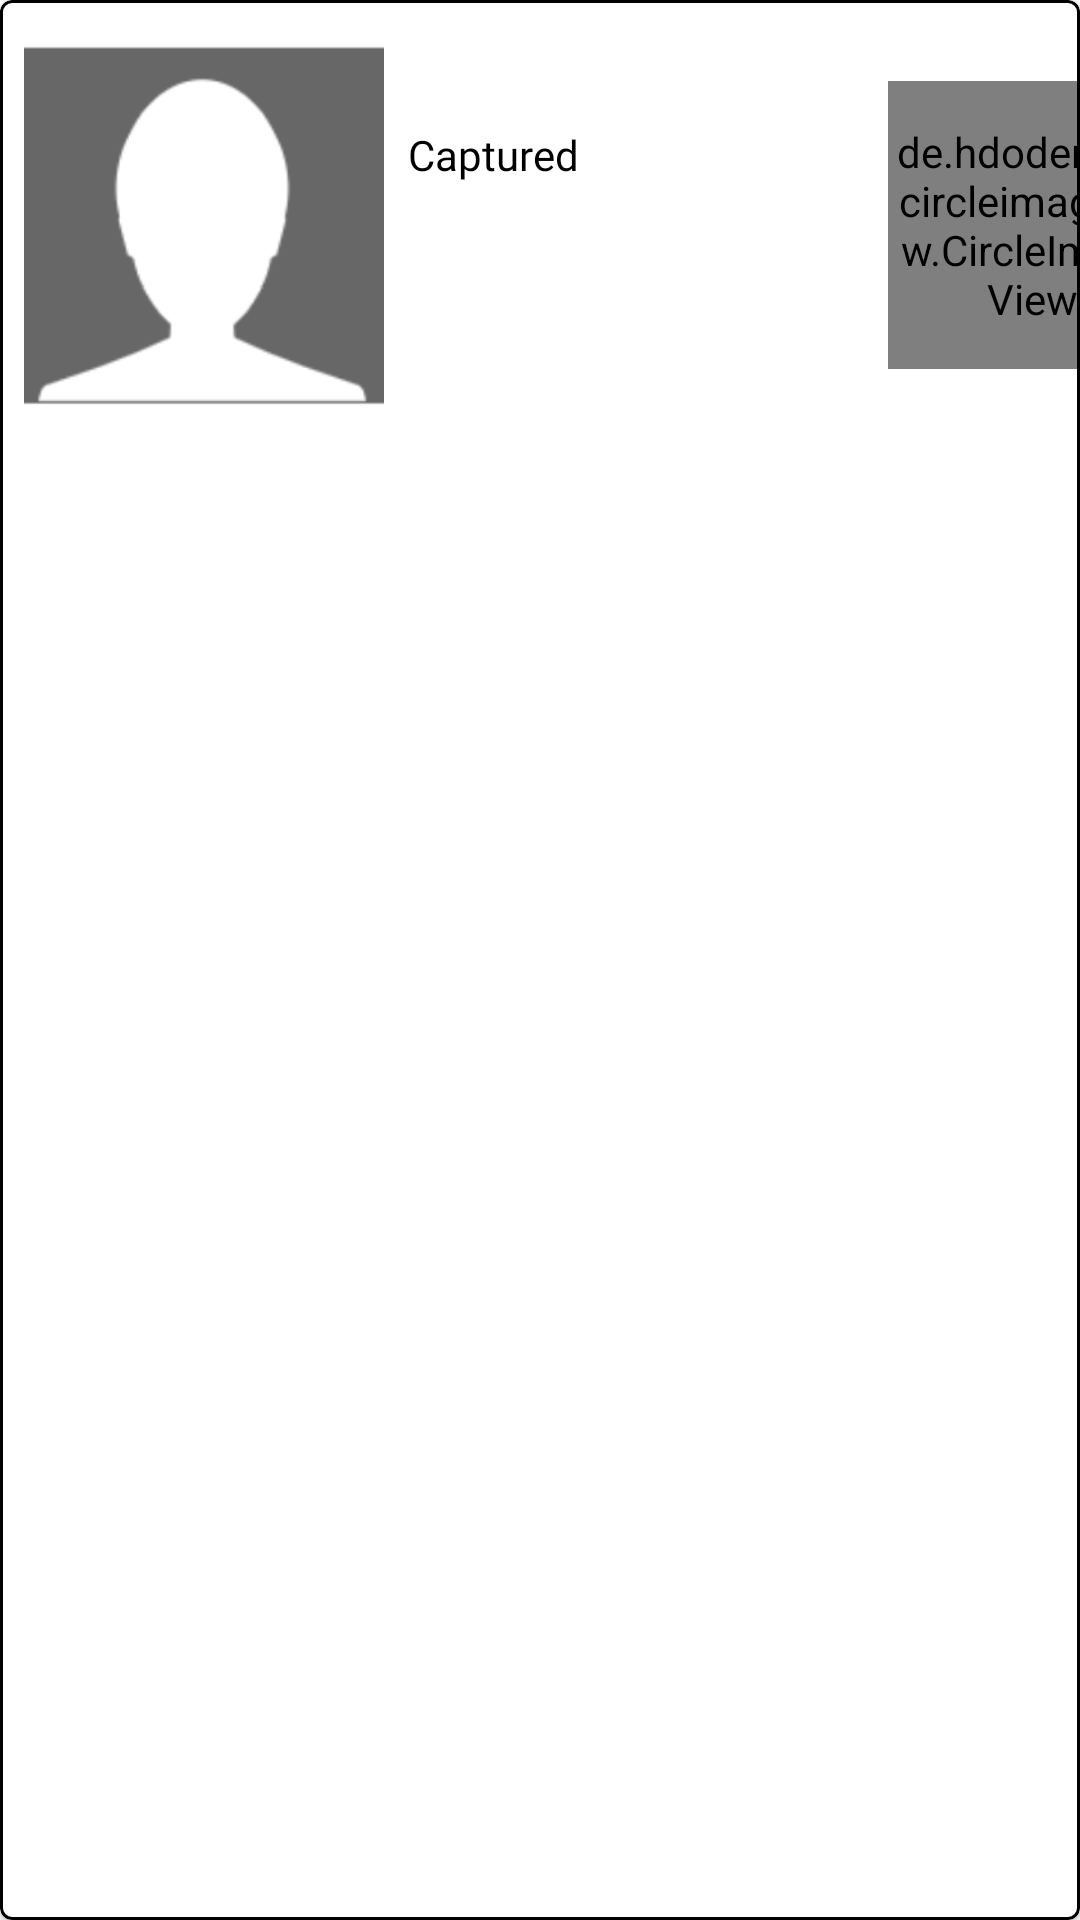

This screen was rendered from an Android layout file. Write that file and the resources it references.
<!-- AndroidManifest.xml: application theme Theme.PokemonGO -->
<!-- res/layout/pokemon_community_item.xml -->
<?xml version="1.0" encoding="utf-8"?>
<layout xmlns:android="http://schemas.android.com/apk/res/android"
    xmlns:app="http://schemas.android.com/apk/res-auto"
    xmlns:tools="http://schemas.android.com/tools">

    <data>

        <variable
            name="community"
            type="com.chidi.pokemongo.domain.CommunityItem" />
    </data>

    <com.google.android.material.card.MaterialCardView
        android:layout_width="wrap_content"
        android:layout_height="150dp"
        app:strokeColor="@android:color/black"
        app:strokeWidth="1dp">

        <androidx.constraintlayout.widget.ConstraintLayout
            android:layout_width="400dp"
            android:layout_height="150dp">

            <ImageView
                android:id="@+id/pokemonTrainerImage"
                android:layout_width="120dp"
                android:layout_height="120dp"
                android:layout_marginStart="8dp"
                android:contentDescription="@string/trainer_imageview_desc"
                android:scaleType="centerCrop"
                app:layout_constraintBottom_toBottomOf="parent"
                app:layout_constraintStart_toStartOf="parent"
                app:layout_constraintTop_toTopOf="parent"
                app:srcCompat="@drawable/trainer_xxx" />

            <TextView
                android:id="@+id/pokemonTrainerName"
                android:layout_width="wrap_content"
                android:layout_height="wrap_content"
                android:layout_marginStart="8dp"
                android:layout_marginTop="4dp"
                android:fontFamily="@font/poppins"
                android:singleLine="true"
                android:text="@{community.trainerName}"
                android:textColor="@color/primaryTextColor"
                android:textSize="14sp"
                app:layout_constraintStart_toEndOf="@+id/pokemonTrainerImage"
                app:layout_constraintTop_toTopOf="@+id/pokemonTrainerImage"
                tools:text="Trainer XXXX" />

            <TextView
                android:id="@+id/pokemonState"
                android:layout_width="0dp"
                android:layout_height="wrap_content"
                android:layout_marginTop="4dp"
                android:fontFamily="@font/poppins"
                android:singleLine="true"
                android:text="Captured"
                android:textColor="@color/primaryTextColor"
                android:textSize="14sp"
                app:layout_constraintStart_toStartOf="@+id/pokemonTrainerName"
                app:layout_constraintTop_toBottomOf="@+id/pokemonTrainerName" />

            <TextView
                android:id="@+id/pokemonCapturedBy"
                android:layout_width="0dp"
                android:layout_height="0dp"
                android:layout_marginTop="4dp"
                android:layout_marginEnd="16dp"
                android:fontFamily="@font/poppins"
                android:text="@{community.pokemonName + ` ` + community.capturedAt}"
                android:textColor="@color/primaryTextColor"
                android:textSize="14sp"
                app:layout_constraintBottom_toBottomOf="@+id/pokemonTrainerImage"
                app:layout_constraintEnd_toStartOf="@+id/pokemonCharacterImage"
                app:layout_constraintStart_toStartOf="@+id/pokemonTrainerName"
                app:layout_constraintTop_toBottomOf="@+id/pokemonState"
                tools:text="Bulnbasaur 3 min ago" />

            <de.hdodenhof.circleimageview.CircleImageView
                android:id="@+id/pokemonCharacterImage"
                android:layout_width="96dp"
                android:layout_height="96dp"
                android:layout_marginStart="16dp"
                android:layout_marginEnd="8dp"
                android:src="@drawable/picasso_dummy"
                app:civ_border_color="@android:color/black"
                app:civ_border_width="2dp"
                app:layout_constraintBottom_toBottomOf="@+id/pokemonTrainerImage"
                app:layout_constraintEnd_toEndOf="parent"
                app:layout_constraintHorizontal_bias="1.0"
                app:layout_constraintStart_toEndOf="@+id/pokemonTrainerName"
                app:layout_constraintTop_toTopOf="@+id/pokemonTrainerImage" />
        </androidx.constraintlayout.widget.ConstraintLayout>
    </com.google.android.material.card.MaterialCardView>
</layout>
<!-- resources referenced by this layout -->
<resources>
  <color name="primaryTextColor">#000000</color>
  <!-- drawable picasso_dummy: png bitmap (drawable, 45459 bytes) -->
  <!-- drawable trainer_xxx: png bitmap (drawable, 7769 bytes) -->
  <string name="trainer_imageview_desc">"Pokemon Trainer Image "</string>
  <style name="Theme.PokemonGO" parent="Theme.MaterialComponents.Light.NoActionBar">
          
          <item name="colorPrimary">@color/primaryColor</item>
          <item name="colorPrimaryVariant">@color/variant</item>
          <item name="colorOnPrimary">@color/primaryDarkColor</item>
          
          <item name="colorSecondary">@color/secondaryColor</item>
          <item name="colorSecondaryVariant">@color/secondaryLightColor</item>
          <item name="colorOnSecondary">@color/secondaryDarkColor</item>
          
          <item name="android:statusBarColor" tools:targetApi="l">?attr/colorPrimaryVariant</item>
          
          <item name="fontFamily">@font/poppins</item>
          <item name="android:windowContentTransitions">true</item>
      </style>
  <color name="primaryColor">#fafafa</color>
  <color name="variant">#cccccc</color>
  <color name="primaryDarkColor">#c7c7c7</color>
  <color name="secondaryColor">#212121</color>
  <color name="secondaryLightColor">#484848</color>
  <color name="secondaryDarkColor">#000000</color>
</resources>
